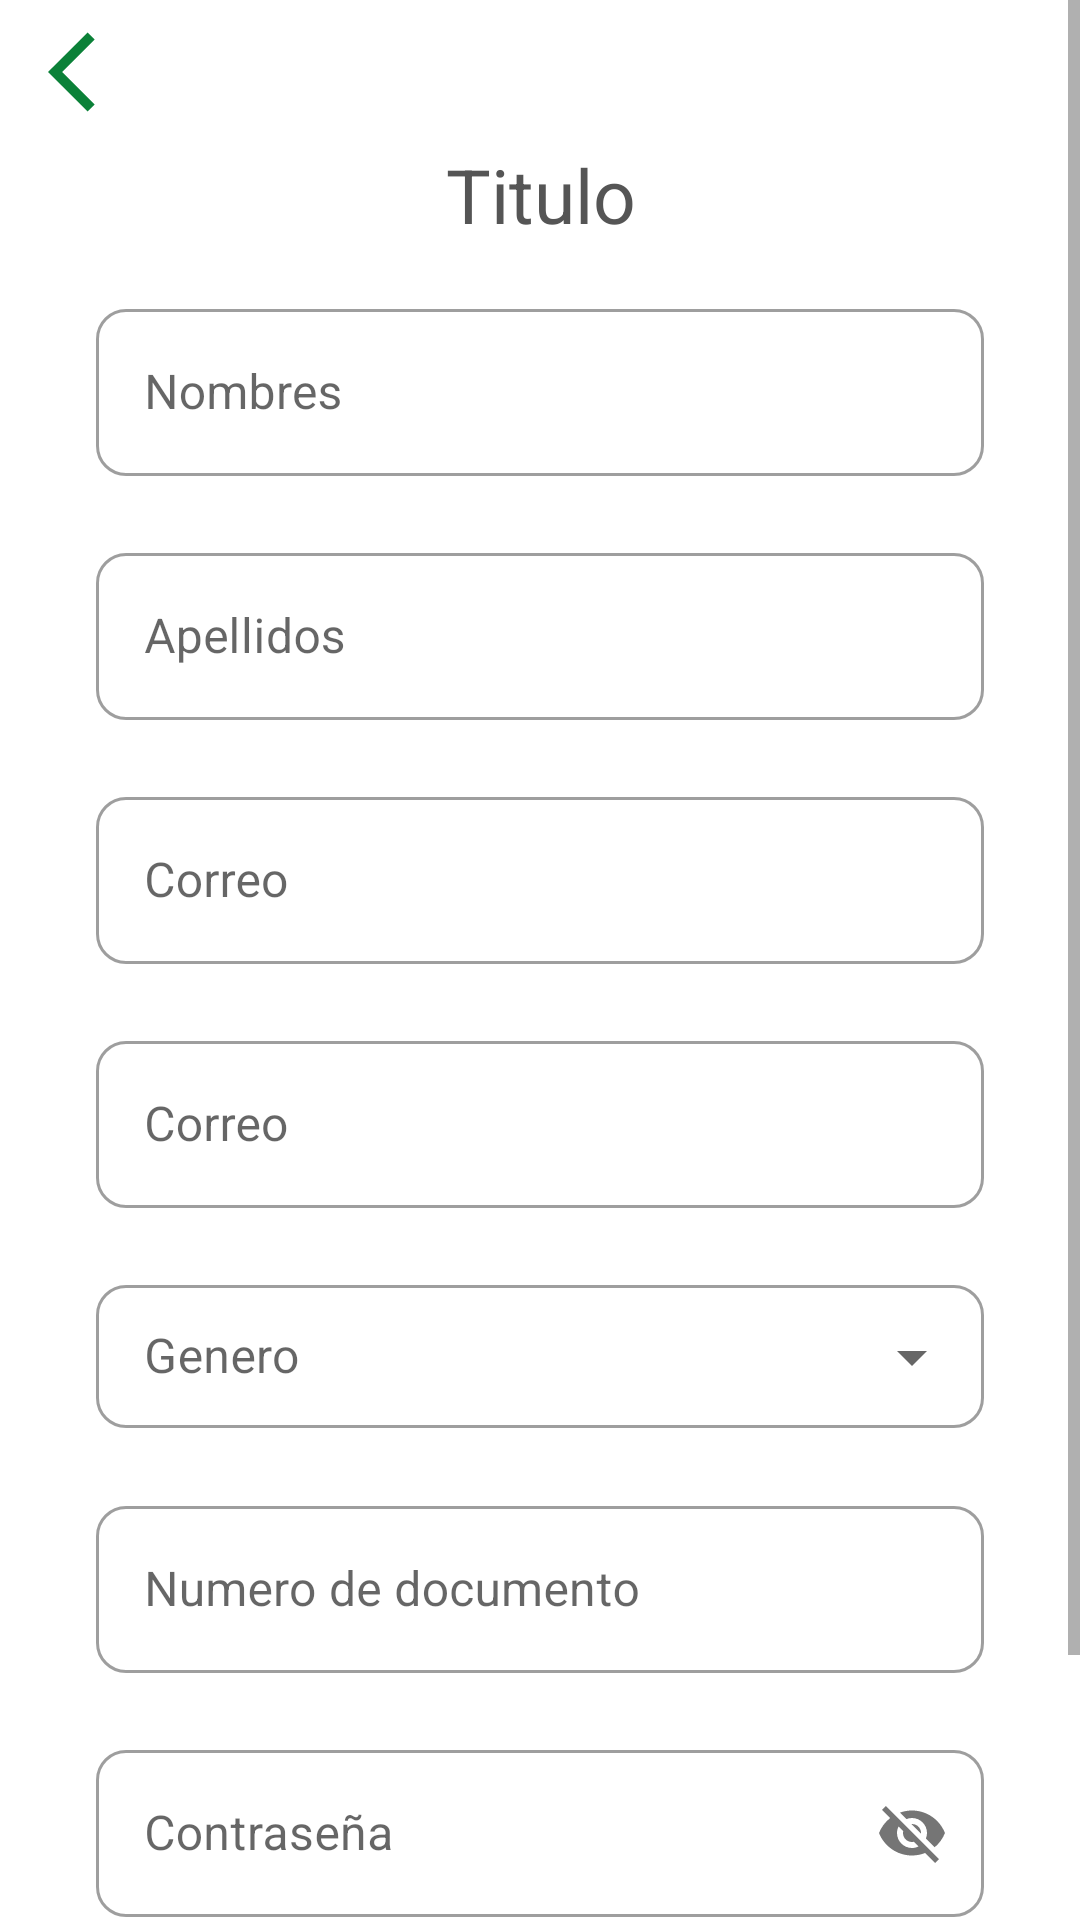

The Android layout XML behind this screen, and the referenced resources:
<!-- AndroidManifest.xml: application theme Theme.MarketApp.NoActionBar -->
<!-- res/layout/fragment_register.xml -->
<?xml version="1.0" encoding="utf-8"?>
<ScrollView xmlns:android="http://schemas.android.com/apk/res/android"
    xmlns:app="http://schemas.android.com/apk/res-auto"
    xmlns:tools="http://schemas.android.com/tools"
    android:layout_width="match_parent"
    android:layout_height="match_parent">

    <androidx.constraintlayout.widget.ConstraintLayout
        android:layout_width="match_parent"
        android:layout_height="match_parent"
        tools:context="ui.register.RegisterFragment">

        <include
            android:id="@+id/include"
            layout="@layout/header"
            android:layout_width="match_parent"
            android:layout_height="wrap_content"
            app:layout_constraintEnd_toEndOf="parent"
            app:layout_constraintStart_toStartOf="parent"
            app:layout_constraintTop_toTopOf="parent" />


        <com.google.android.material.textfield.TextInputLayout
            android:id="@+id/tiNames"
            style="@style/Widget.MaterialComponents.TextInputLayout.OutlinedBox"
            android:layout_width="match_parent"
            android:layout_height="wrap_content"
            android:layout_marginHorizontal="32dp"
            android:layout_marginTop="16dp"
            android:hint="@string/Fragment_register_names"
            app:boxCornerRadiusBottomEnd="10dp"
            app:boxCornerRadiusBottomStart="10dp"
            app:boxCornerRadiusTopEnd="10dp"
            app:boxCornerRadiusTopStart="10dp"
            app:errorEnabled="true"
            app:errorTextColor="@color/error"
            app:hintTextColor="@color/black"
            app:layout_constraintEnd_toEndOf="parent"
            app:layout_constraintStart_toStartOf="parent"
            app:layout_constraintTop_toBottomOf="@+id/include">

            <com.google.android.material.textfield.TextInputEditText
                android:id="@+id/edtNames"
                android:layout_width="match_parent"
                android:layout_height="wrap_content"
                android:inputType="text" />
        </com.google.android.material.textfield.TextInputLayout>


        <com.google.android.material.textfield.TextInputLayout
            android:id="@+id/tiSurname"
            style="@style/Widget.MaterialComponents.TextInputLayout.OutlinedBox"
            android:layout_width="match_parent"
            android:layout_height="wrap_content"
            android:layout_marginHorizontal="32dp"
            android:hint="@string/Fragment_register_surname"
            app:boxCornerRadiusBottomEnd="10dp"
            app:boxCornerRadiusBottomStart="10dp"
            app:boxCornerRadiusTopEnd="10dp"
            app:boxCornerRadiusTopStart="10dp"
            app:errorEnabled="true"
            app:errorTextColor="@color/error"
            app:hintTextColor="@color/black"
            app:layout_constraintEnd_toEndOf="parent"
            app:layout_constraintStart_toStartOf="parent"
            app:layout_constraintTop_toBottomOf="@+id/tiNames">

            <com.google.android.material.textfield.TextInputEditText
                android:id="@+id/edtSurname"
                android:layout_width="match_parent"
                android:layout_height="wrap_content"
                android:inputType="text" />
        </com.google.android.material.textfield.TextInputLayout>


        <com.google.android.material.textfield.TextInputLayout
            android:id="@+id/tiEmail"
            style="@style/Widget.MaterialComponents.TextInputLayout.OutlinedBox"
            android:layout_width="match_parent"
            android:layout_height="wrap_content"
            android:layout_marginHorizontal="32dp"
            android:hint="@string/Fragment_register_email"
            app:boxCornerRadiusBottomEnd="10dp"
            app:boxCornerRadiusBottomStart="10dp"
            app:boxCornerRadiusTopEnd="10dp"
            app:boxCornerRadiusTopStart="10dp"
            app:errorEnabled="true"
            app:errorTextColor="@color/error"
            app:hintTextColor="@color/black"
            app:layout_constraintEnd_toEndOf="parent"
            app:layout_constraintStart_toStartOf="parent"
            app:layout_constraintTop_toBottomOf="@+id/tiSurname">

            <com.google.android.material.textfield.TextInputEditText
                android:id="@+id/edtEmail"
                android:layout_width="match_parent"
                android:layout_height="wrap_content"
                android:inputType="text" />
        </com.google.android.material.textfield.TextInputLayout>

        <com.google.android.material.textfield.TextInputLayout
            android:id="@+id/tiPhone"
            style="@style/Widget.MaterialComponents.TextInputLayout.OutlinedBox"
            android:layout_width="match_parent"
            android:layout_height="wrap_content"
            android:layout_marginHorizontal="32dp"
            android:hint="@string/Fragment_register_email"
            app:boxCornerRadiusBottomEnd="10dp"
            app:boxCornerRadiusBottomStart="10dp"
            app:boxCornerRadiusTopEnd="10dp"
            app:boxCornerRadiusTopStart="10dp"
            app:errorEnabled="true"
            app:errorTextColor="@color/error"
            app:hintTextColor="@color/black"
            app:layout_constraintEnd_toEndOf="parent"
            app:layout_constraintStart_toStartOf="parent"
            app:layout_constraintTop_toBottomOf="@+id/tiEmail">

            <com.google.android.material.textfield.TextInputEditText
                android:id="@+id/edtPhone"
                android:layout_width="match_parent"
                android:layout_height="wrap_content"
                android:inputType="number" />
        </com.google.android.material.textfield.TextInputLayout>


        <com.google.android.material.textfield.TextInputLayout
            android:id="@+id/tiGender"
            style="@style/Widget.MaterialComponents.TextInputLayout.OutlinedBox.Dense.ExposedDropdownMenu"
            android:layout_width="match_parent"
            android:layout_height="wrap_content"
            android:layout_marginHorizontal="32dp"
            android:hint="@string/Fragment_register_gender"
            app:boxCornerRadiusBottomEnd="10dp"
            app:boxCornerRadiusBottomStart="10dp"
            app:boxCornerRadiusTopEnd="10dp"
            app:boxCornerRadiusTopStart="10dp"
            app:errorEnabled="true"
            app:errorTextColor="@color/error"
            app:hintTextColor="@color/black"
            app:layout_constraintEnd_toEndOf="parent"
            app:layout_constraintStart_toStartOf="parent"
            app:layout_constraintTop_toBottomOf="@+id/tiPhone">

            <AutoCompleteTextView
                android:id="@+id/spGender"
                android:layout_width="match_parent"
                android:layout_height="wrap_content"
                android:inputType="none"/>
        </com.google.android.material.textfield.TextInputLayout>

        <com.google.android.material.textfield.TextInputLayout
            android:id="@+id/tiDocumentNumber"
            style="@style/Widget.MaterialComponents.TextInputLayout.OutlinedBox"
            android:layout_width="match_parent"
            android:layout_height="wrap_content"
            android:layout_marginHorizontal="32dp"
            android:hint="@string/Fragment_fragment_document_number"
            app:boxCornerRadiusBottomEnd="10dp"
            app:boxCornerRadiusBottomStart="10dp"
            app:boxCornerRadiusTopEnd="10dp"
            app:boxCornerRadiusTopStart="10dp"
            app:errorEnabled="true"
            app:errorTextColor="@color/error"
            app:hintTextColor="@color/black"
            app:layout_constraintEnd_toEndOf="parent"
            app:layout_constraintStart_toStartOf="parent"
            app:layout_constraintTop_toBottomOf="@+id/tiGender">

            <com.google.android.material.textfield.TextInputEditText
                android:id="@+id/edtDocumentNumber"
                android:layout_width="match_parent"
                android:layout_height="wrap_content"
                android:inputType="number" />
        </com.google.android.material.textfield.TextInputLayout>

        <com.google.android.material.textfield.TextInputLayout
            android:id="@+id/tiPassword"
            style="@style/Widget.MaterialComponents.TextInputLayout.OutlinedBox"
            android:layout_width="match_parent"
            android:layout_height="wrap_content"
            android:layout_marginHorizontal="32dp"
            android:hint="@string/Fragment_login_password"
            app:boxCornerRadiusBottomEnd="10dp"
            app:boxCornerRadiusBottomStart="10dp"
            app:boxCornerRadiusTopEnd="10dp"
            app:boxCornerRadiusTopStart="10dp"
            app:errorEnabled="true"
            app:errorTextColor="@color/error"
            app:hintTextColor="@color/black"
            app:layout_constraintEnd_toEndOf="parent"
            app:layout_constraintStart_toStartOf="parent"
            app:layout_constraintTop_toBottomOf="@+id/tiDocumentNumber"
            app:passwordToggleEnabled="true">

            <com.google.android.material.textfield.TextInputEditText
                android:id="@+id/edtPassword"
                android:layout_width="match_parent"
                android:layout_height="wrap_content"
                android:inputType="text" />
        </com.google.android.material.textfield.TextInputLayout>

        <Switch
            android:id="@+id/swTerms"
            android:layout_width="wrap_content"
            android:layout_height="wrap_content"
            android:layout_marginStart="32dp"
            android:layout_marginTop="8dp"
            app:layout_constraintStart_toStartOf="parent"
            app:layout_constraintTop_toBottomOf="@+id/tiPassword" />

        <TextView
            android:id="@+id/tvTerms"
            android:layout_width="wrap_content"
            android:layout_height="wrap_content"
            android:text="@string/Fragment_register_terms"
            app:layout_constraintBottom_toBottomOf="@+id/swTerms"
            app:layout_constraintStart_toEndOf="@+id/swTerms"
            app:layout_constraintTop_toTopOf="@+id/swTerms" />

        <Button
            android:id="@+id/btnRegister"
            android:layout_width="match_parent"
            android:layout_height="wrap_content"
            android:layout_marginHorizontal="32dp"
            android:text="@string/Fragment_register_register"
            app:cornerRadius="10dp"
            app:layout_constraintEnd_toEndOf="parent"
            app:layout_constraintStart_toStartOf="parent"
            app:layout_constraintTop_toBottomOf="@+id/swTerms"
            app:strokeWidth="0.8dp" />

        <ProgressBar
            android:id="@+id/progressBar"
            style="?android:attr/progressBarStyle"
            android:layout_width="wrap_content"
            android:layout_height="wrap_content"
            android:visibility="gone"
            app:layout_constraintBottom_toBottomOf="parent"
            app:layout_constraintEnd_toEndOf="parent"
            app:layout_constraintStart_toStartOf="parent"
            app:layout_constraintTop_toTopOf="parent" />


    </androidx.constraintlayout.widget.ConstraintLayout>

</ScrollView>
<!-- res/layout/header.xml (included above) -->
<?xml version="1.0" encoding="utf-8"?>
<androidx.constraintlayout.widget.ConstraintLayout xmlns:android="http://schemas.android.com/apk/res/android"
    xmlns:app="http://schemas.android.com/apk/res-auto"
    xmlns:tools="http://schemas.android.com/tools"
    android:layout_width="match_parent"
    android:layout_height="match_parent">

    <ImageView
        android:id="@+id/imgBackHeader"
        android:layout_width="wrap_content"
        android:layout_height="wrap_content"
        android:layout_marginStart="16dp"
        android:layout_marginTop="8dp"
        app:layout_constraintStart_toStartOf="parent"
        app:layout_constraintTop_toTopOf="parent"
        app:srcCompat="@drawable/icon_back" />

    <TextView
        android:id="@+id/tvTitleHeader"
        android:layout_width="wrap_content"
        android:layout_height="wrap_content"
        android:layout_marginTop="8dp"
        android:text="Titulo"
        android:textSize="25sp"
        android:textColor="@color/text_color_secundary"
        app:layout_constraintEnd_toEndOf="parent"
        app:layout_constraintHorizontal_bias="0.501"
        app:layout_constraintStart_toStartOf="parent"
        app:layout_constraintTop_toBottomOf="@+id/imgBackHeader" />

</androidx.constraintlayout.widget.ConstraintLayout>
<!-- resources referenced by this layout -->
<resources>
  <color name="black">#FF000000</color>
  <color name="error">#FF0000</color>
  <color name="text_color_secundary">#555555</color>
  <!-- drawable icon_back (drawable) -->
  <vector android:height="32dp" android:tint="@color/accent"
      android:viewportHeight="24" android:viewportWidth="24"
      android:width="32dp" xmlns:android="http://schemas.android.com/apk/res/android">
      <path android:fillColor="@android:color/white" android:pathData="M11.67,3.87L9.9,2.1 0,12l9.9,9.9 1.77,-1.77L3.54,12z"/>
  </vector>
  <string name="Fragment_fragment_document_number">Numero de documento</string>
  <string name="Fragment_login_password">Contraseña</string>
  <string name="Fragment_register_email">Correo</string>
  <string name="Fragment_register_gender">Genero</string>
  <string name="Fragment_register_names">Nombres</string>
  <string name="Fragment_register_register">Registrar</string>
  <string name="Fragment_register_surname">Apellidos</string>
  <string name="Fragment_register_terms">Aceptar terminos y condiciones</string>
  <style name="Theme.MarketApp.NoActionBar" parent="Theme.MaterialComponents.DayNight.NoActionBar">
          
          <item name="colorPrimary">@color/main</item>
          <item name="colorPrimaryVariant">@color/main</item>
          <item name="colorOnPrimary">@color/white</item>
          
          <item name="colorSecondary">@color/teal_200</item>
          <item name="colorSecondaryVariant">@color/teal_700</item>
          <item name="colorOnSecondary">@color/black</item>
          
          <item name="android:statusBarColor" tools:targetApi="l">?attr/colorPrimaryVariant</item>
          
          <item name="android:navigationBarColor" tools:targetApi="l">@color/main</item>
      </style>
  <color name="accent">#0B8138</color>
  <color name="main">#FF914d</color>
  <color name="white">#FFFFFF</color>
  <color name="teal_200">#FF03DAC5</color>
  <color name="teal_700">#FF018786</color>
</resources>
